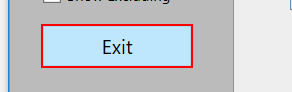
Task: Robotic Enterprise Framework
Workflow: CloseAllApplications

Step 1: click on the push button 'Exit' in window 'UIDemo' (uidemo.exe)
